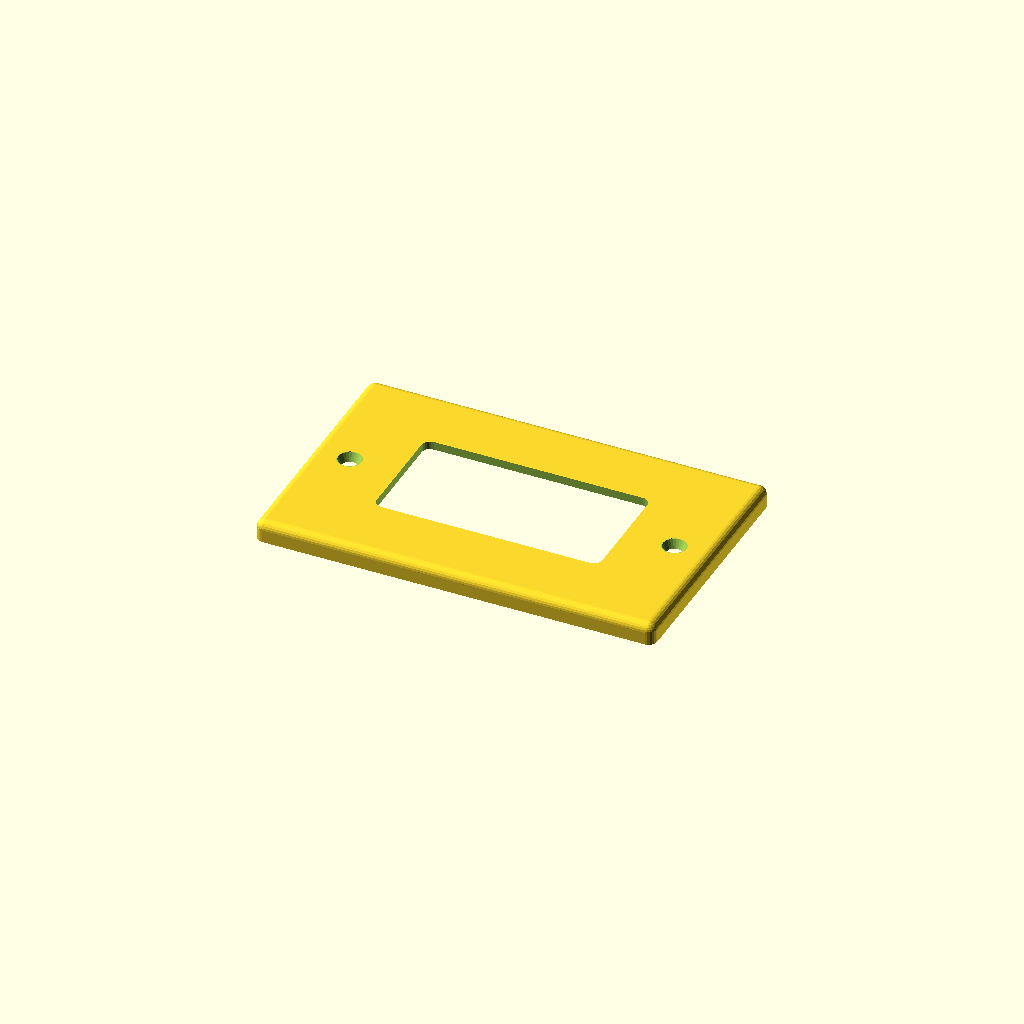
Cell 1: rendered with the file's own defaults.
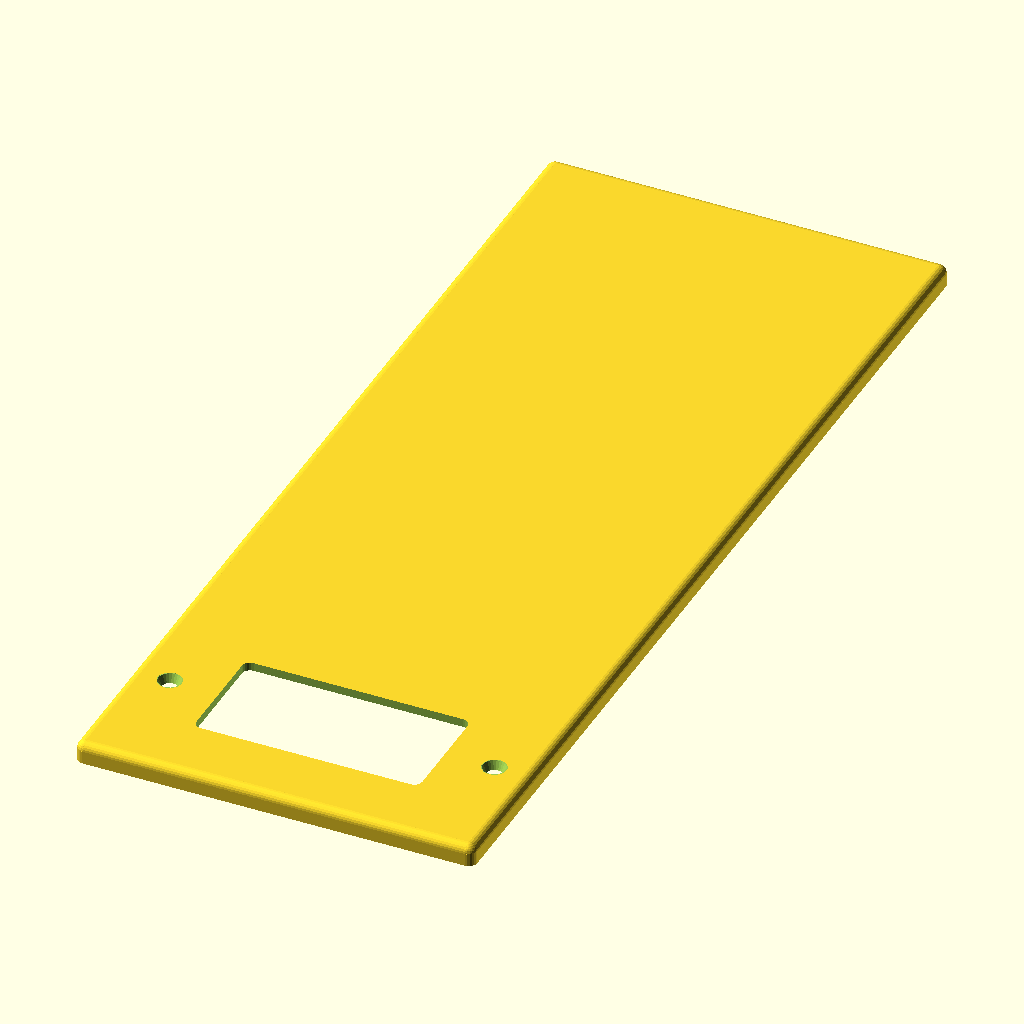
Cell 2: device_count = 6 (everything else at default).
All cells are drawn from one camera (rotation 55°, 0°, 25°, orthographic, colour scheme Cornfield), so only the parameter changes between them.
The OpenSCAD source (openscad-projects/CustomizableWallPlate/src/main.scad):
/*
 Safety Warning
 ==============
 ALWAYS be particularly careful when working on electrical projects and with electrical equipment. Be sure to positively identify each circuit with an electrical test meter or instrument and Turn Off Electrical Circuits BEFORE proceeding with any electrical work. 

 Compliance with Laws
 ====================
 ALWAYS follow electrical code requirements specific to your area, and before undertaking any home electrical project, contact your local electrical authority and your insurance company to ensure that you comply with all policies, warranties, regulations and authorities concerning this work. If you are at all unsure about completing any aspect of you wiring projects, consult a qualified electrical contractor to perform the service(s) for you.

 Legal Disclaimer
 ================
 This software is provided as is without warranties of any kind, either express or implied.  You acknowledge, by use of the software and documentation, that use of it is at your sole risk and that you assume full responsibility for any and all costs arising from use of the software and documentation, including but not limited to repairs or service costs.

 About Wall Plate sizing
 =======================
 "ANSI/NEMA WD 6-2016 Wiring Devices - Dimensional Specifications" defines standard dimensions for wall plates in the US. However it only defines a *minimum* size for the outer dimensions of 4.49" H x 2.74" W for a single-gage wallplate. Some manufacturers use this as their "standard" wall plate size and others go a little larger. There is no standardized naming for wall plate sizes.
 
 This program provides a range of sizes in increments of 3/16". This aligns closely with wall plates commonly available in North America and takes the guess work out of selecting a plate size. The width of the plate will grow by an equal amount. 

Credits
=======
This program borrows the keystone elements from the WALLY Plate customizer
http://www.thingiverse.com/thing:47956
*/
use <MCAD/boxes.scad>

// ============================================================
// PRINT PROFILE (see PRINTER.md for full slicer profile values)
// ------------------------------------------------------------
// Material:    PETG Basic — a wall plate gets touched/bumped/leaned-on
//               constantly over years of use; PETG's toughness at the screw
//               holes resists chipping under repeated screw torque better
//               than PLA. Not a heat/UV case, just everyday household wear.
// Nozzle:      0.4mm for most border styles; drop to 0.25mm only if using a
//               border option with genuinely fine texture (this file's
//               "diamond plate" / "stud" borders read as chunky enough for
//               0.4mm — verify with a render preview if unsure).
// Quality:     0.20mm Standard.
// Infill:      15% (printer default) — flat plate, no load-bearing case.
// Orientation: print flat as modeled — it's a thin flat plate, there's no
//               other sane orientation. Decorative face down on the bed gives
//               the smoothest finish on the visible side if the border style
//               has fine detail; decorative face up avoids scarring that face
//               with any bed-adhesion marks otherwise.
// Overrides:   none.
// ============================================================

/* [Size] */
// The number of devices the electrical box contains side-by-side. Also known as a gang size.
device_count = 1; // [1:6]

// Use a larger plate to cover imperfections in the wall or paint, to protect the wall from dirt and smudges, or to add a decorative border. Plate heights are listed in increments of 3/16 inches. Plate width will also increase by the same amount. Some edge designs will increase the width or height further. There is no standarization in wall plate size names, the names given here are made up.
plate_height = 1; // [0:4 1/2 in. standard, 1:4 11/16 in. standard plus, 2:4 7/8 in. preferred, 3:5 1/16 in. midsize, 4:5 1/4 in. oversize, 5:5 7/16 in. jumbo, 6:5 5/8 in. super jumbo]
// [0:4 1/2 in. | 114.3 mm - standard, 1:4 11/16 in. | 119.1 mm - standard plus, 2:4 7/8 in. | 123.8 mm preferred, 3:5 1/16 in. | 128.6 mm - midsize, 4:5 1/4 in. | 133.4 mm - oversize, 5:5 7/16 in. | 138.1 mm - jumbo, 6:5 5/8 in. | 142.9 mm - super jumbo]

// For electrical boxes that protrude from the wall, add a spacer so there isn't a gap between the wall and the plate. 
spacer = 0; //[0:none,1:1/16 in. | 1.6 mm,2:1/8 in. | 3.2 mm,3:3/16 in. | 4.8 mm, 4:1/4 in. | 6.4 mm, 5:5/16 in. | 7.9 mm, 6:3/8 in. | 9.5 mm, 7: 7/16 in. | 11.1 mm, 8: 1/2 in. | 12.7 mm, 9:9/16 in. | 14.3 mm, 10:5/8 in. | 15.9 mm]

// An offset opening can allow the plate to fit in tight spaces where there is some obstruction on one side. The standard offset keeps one edge at the standard 1-3/8 in. from edge to screw hole center while allowing you to increase the size of the other 3 edges with the plate height selection. A narrow offset shifts the openings over an additional 1/4 inch. The 1st device will always be the device closest to the narrow edge.
offset_opening = "none"; // [none:no offset,standard:standard offset 1-3/8 in. from edge to screw center, narrow:narrow offset 1-1/8 in. from edge to screw center] 

/* [Design] */
// Controls the number of facets on curves. More facets are smoother, but take longer to render and product larger file sizes.
$fn = 24; // [0:48]


border = "rounded"; // [rounded:rounded, artdeco:art deco, frame:frame, stud:building brick studded border, diamond:diamond plate]

/* [Devices] */
1st_device = "rocker"; // [blankbox:blank - box mount,blankyoke:blank - yoke mount,toggle:toggle switch,single:single outlet 1.406 in. diameter opening,duplex:duplex outlet,rocker:rocker or decorative,rotary:rotary dimmer or fan control,despard3:triple Despard,despard2:double Despard,despard1:single horizontal Despard,despard1v:single vertical Despard,button:two pushbutton,keystone1:single keystone,keystone2:double keystone,keystone4:2x2 keystone,keystone6:2x3 keystone]
2nd_device = "blank"; // [blankbox:blank - box mount,blankyoke:blank - yoke mount,toggle:toggle switch,single:single outlet 1.406 in. diameter opening,duplex:duplex outlet,rocker:rocker or decorative,rotary:rotary dimmer or fan control,despard3:triple Despard,despard2:double Despard,despard1:single horizontal Despard,despard1v:single vertical Despard,button:two pushbutton,keystone1:single keystone,keystone2:double keystone,keystone4:2x2 keystone,keystone6:2x3 keystone]
3rd_device = "blank"; // [blankbox:blank - box mount,blankyoke:blank - yoke mount,toggle:toggle switch,single:single outlet 1.406 in. diameter opening,duplex:duplex outlet,rocker:rocker or decorative,rotary:rotary dimmer or fan control,despard3:triple Despard,despard2:double Despard,despard1:single horizontal Despard,despard1v:single vertical Despard,button:two pushbutton,keystone1:single keystone,keystone2:double keystone,keystone4:2x2 keystone,keystone6:2x3 keystone]
4th_device = "blank"; // [blankbox:blank - box mount,blankyoke:blank - yoke mount,toggle:toggle switch,single:single outlet 1.406 in. diameter opening,duplex:duplex outlet,rocker:rocker or decorative,rotary:rotary dimmer or fan control,despard3:triple Despard,despard2:double Despard,despard1:single horizontal Despard,despard1v:single vertical Despard,button:two pushbutton,keystone1:single keystone,keystone2:double keystone,keystone4:2x2 keystone,keystone6:2x3 keystone]
5th_device = "blank"; // [blankbox:blank - box mount,blankyoke:blank - yoke mount,toggle:toggle switch,single:single outlet 1.406 in. diameter opening,duplex:duplex outlet,rocker:rocker or decorative,rotary:rotary dimmer or fan control,despard3:triple Despard,despard2:double Despard,despard1:single horizontal Despard,despard1v:single vertical Despard,button:two pushbutton,keystone1:single keystone,keystone2:double keystone,keystone4:2x2 keystone,keystone6:2x3 keystone]
6th_device = "blank"; // [blankbox:blank - box mount,blankyoke:blank - yoke mount,toggle:toggle switch,single:single outlet 1.406 in. diameter opening,duplex:duplex outlet,rocker:rocker or decorative,rotary:rotary dimmer or fan control,despard3:triple Despard,despard2:double Despard,despard1:single horizontal Despard,despard1v:single vertical Despard,button:two pushbutton,keystone1:single keystone,keystone2:double keystone,keystone4:2x2 keystone,keystone6:2x3 keystone]

/* [Advanced] */
// When printing the studded border, adjust the stud size to achieve a snug fit with your bricks.
stud_scale_factor = 1.02; 

/* [Hidden] */

devices = [1st_device, 2nd_device, 3rd_device, 4th_device, 5th_device, 6th_device];


// Original specifications are in inches, we will convert to mm
inch_to_mm = 25.4;
standard_height = 4.5 * inch_to_mm;
standard_width = 2.75 * inch_to_mm;
gang_width_increment = 1.812 * inch_to_mm;
plate_size_increment = (3/16) * inch_to_mm;
// offset openings keep left device a fixed distance from the edge while allow the other 3 edges to vary in size.
plate_width_factor = offset_opening == "none" ? 1 : 0.5;
plate_height_mm = standard_height + plate_height * plate_size_increment;
plate_width_mm = standard_width + plate_height * plate_size_increment*plate_width_factor + (gang_width_increment*(device_count-1));

// screw hole offsets are vertical from middle of plate
outer_yoke_mount_screw_hole_offset = (3.812/2) * inch_to_mm;
box_mount_screw_hole_offset = (3.281/2) * inch_to_mm;
inner_yoke_mount_screw_hole_offset = (2.375/2) * inch_to_mm;

// cutouts
error_allowance_mm = 0.5;
duplex_diameter = 1.343 * inch_to_mm +error_allowance_mm;
duplex_offset = (1.531/2) * inch_to_mm;
duplex_bounded_rectangle_height = 1.125 * inch_to_mm;
duplex_total_opening_height = duplex_bounded_rectangle_height*2+(2*duplex_offset-duplex_bounded_rectangle_height);

echo(duplex_total_opening_height=duplex_total_opening_height);
toggle_hole_width = 0.42 * inch_to_mm +error_allowance_mm;
toggle_hole_height = 0.95 * inch_to_mm +error_allowance_mm;

rocker_hole_width = 1.310 * inch_to_mm +error_allowance_mm;
rocker_hole_height = 2.630 * inch_to_mm +error_allowance_mm;
rocker_corner_radius = 0.094 * inch_to_mm;

despard_diameter = 0.916 * inch_to_mm +error_allowance_mm;
despard_bounded_rectangle_height = 0.674 * inch_to_mm +error_allowance_mm;

// used to prevent borders or designs from encroaching on the opening
opening_margin = 6;
opening_max_width = max(duplex_diameter,toggle_hole_width,rocker_hole_width,despard_diameter) + opening_margin;
opening_max_height = max(duplex_total_opening_height,toggle_hole_height,rocker_hole_height,despard_bounded_rectangle_height) + opening_margin;

device_max_width = 1.75 * inch_to_mm;
device_max_height = 2.812 * inch_to_mm;
device_depth = 1.5 * inch_to_mm; // arbitrary, for cutouts
device_radius = 0.437 * inch_to_mm;

yoke_max_width = 1.8 * inch_to_mm;
yoke_max_height = 4.2 * inch_to_mm;
yoke_depth = 0.09 * inch_to_mm; 

plate_thickness = 6.3;
shell_thickness = 2.5;
spacer_mm = (spacer/16) * inch_to_mm;
total_thickness = plate_thickness + spacer_mm;
cutout_z = total_thickness*3;
corner_radius = (border == "rounded") ? 2.5 : (border == "stepped" ? 0.8 : 0);
echo(  corner_radius=corner_radius);

//----------------------------------------------
//          CUTOUTS
//----------------------------------------------

module device_cutout(){
    translate([0,0,-(yoke_depth+device_depth)/2+total_thickness-shell_thickness]) cube([yoke_max_height,gang_width_increment+0.1,yoke_depth+device_depth],center=true);
}

module duplex_hole(){
    intersection() {
        cylinder(h=cutout_z,d=duplex_diameter);
        cube([duplex_bounded_rectangle_height,40,cutout_z],center=true);
    }
} 

module duplex_coutouts(){
    translate([duplex_offset,0,0]) duplex_hole();
    translate([-duplex_offset,0,0]) duplex_hole();
}

module toggle_cutouts(){
    cube([toggle_hole_height,toggle_hole_width,cutout_z],center=true);
}

module rocker_cutouts(){
    roundedBox([rocker_hole_height,rocker_hole_width,cutout_z],rocker_corner_radius);
}

module despard_hole(){
    intersection() {
        cylinder(h=cutout_z,d=despard_diameter);
        cube([despard_bounded_rectangle_height,40,cutout_z],center=true);
    }    
}

module despard3_cutouts(){
    despard_offset = 0.922 * inch_to_mm;
    despard_hole();
    translate([-despard_offset,0,0]) despard_hole();
    translate([despard_offset,0,0]) despard_hole();
}

module despard2_cutouts(){
    despard_offset = 0.922 * inch_to_mm;
    translate([-despard_offset,0,0]) despard_hole();
    translate([despard_offset,0,0]) despard_hole();
}

keystone_clearance = 0.2;
keystone_width = 15 + keystone_clearance;
keystone_column_offset = 11.5;
keystone_height_offset = 14.3;
keystone_x_offset = 24.75/2;
    
module keystone_cutout(y_offset=0) {
    keystone_height = 16.5 + keystone_clearance;
    translate([0,y_offset,5]) {
        cube([keystone_height,keystone_width,10], center = true);
        translate([-5.5,0,0]) rotate([0, 45, 0]) cube([4,keystone_width,10], center = true);
    }
}

module keystone2_cutout() {
    keystone_cutout(-keystone_column_offset);
    keystone_cutout(keystone_column_offset);
}

module keystone4_cutout() {
    translate([keystone_x_offset,0,0]) keystone2_cutout();
    translate([-keystone_x_offset,0,0]) keystone2_cutout();
}

module keystone6_cutout() {
    translate([keystone_x_offset*2,0,0]) keystone2_cutout();
    keystone2_cutout();
    translate([-keystone_x_offset*2,0,0]) keystone2_cutout();
}

module keystone_solid(y_offset=0) {
  cube_height = 9.8;
  translate([keystone_height_offset,-11.5+y_offset,-cube_height+total_thickness-0.1]) rotate([0,0,90])
  {
    difference()
    {
      translate([2,2,.1]) cube([19,26.5,cube_height]);
      translate([4-keystone_clearance/2,4-+keystone_clearance/2,0])

      {
        difference()
        {
          cube([keystone_width,22.5+keystone_clearance,10]);
          translate([-1,3,-3.40970]) rotate([45,0,0]) cube([17,2,6.5]);
          translate([-1,21.0,0]) rotate([-45,0,0]) cube([17,2,6.5]);
        }
        translate([0,1.8,0]) cube([15+keystone_clearance,19.62+keystone_clearance,5]);
      }
    }
  }
}

module keystone2_solid() {
    keystone_solid(-keystone_column_offset);
    keystone_solid(keystone_column_offset);
}

module screw_hole() {
	translate([0,0,-1]) cylinder(r=2.3, h=cutout_z);
	translate([0,0,total_thickness-shell_thickness+0.01]) cylinder(r1=2.3, r2=3.6, h=3);
	translate([0,0,total_thickness-0.01]) cylinder(r=3.6, h=cutout_z);
}

module screw_hole_cutouts(offset) {
    translate([offset,0,0]) screw_hole();
    translate([-offset,0,0]) screw_hole();
}

module device_additions(device, y_offset){
    translate([0,y_offset,-0.01]){    
        if (device == "keystone1"){
            keystone_solid();
        }
        if (device =="keystone2"){
            keystone2_solid();
        }
        if (device =="keystone4"){
            translate([keystone_x_offset,0,0]) keystone2_solid();
            translate([-keystone_x_offset,0,0]) keystone2_solid();
        }
        if (device =="keystone6"){
            translate([keystone_x_offset*2,0,0]) keystone2_solid();
            keystone2_solid();
            translate([-keystone_x_offset*2,0,0]) keystone2_solid();
        }        
    }
}

module device_cutouts(device, y_offset){
    echo("Device: ",device," y_offset:",y_offset);
        
    translate([0,y_offset,-0.01]){        
        device_cutout(); // hollows out the back of the panel
        if (device == "duplex"){
            duplex_coutouts();
            screw_hole();
        }
        if (device == "single"){
            singlediameter = 1.406* inch_to_mm;
            cylinder(h=cutout_z,d=singlediameter);
            screw_hole_cutouts(inner_yoke_mount_screw_hole_offset);
        }
        if (device == "toggle"){
            toggle_cutouts();
            screw_hole_cutouts(inner_yoke_mount_screw_hole_offset);
        }
        if (device == "rocker"){
            rocker_cutouts();
            screw_hole_cutouts(outer_yoke_mount_screw_hole_offset);
        }
        if (device == "rotary"){
            cylinder(r=5, h=cutout_z);
            screw_hole_cutouts(inner_yoke_mount_screw_hole_offset);
        }
        if (device == "despard3"){
            despard3_cutouts();
            screw_hole_cutouts(outer_yoke_mount_screw_hole_offset);
        }
        if (device == "despard2"){
            despard2_cutouts();
            screw_hole_cutouts(outer_yoke_mount_screw_hole_offset);
        }
        if (device == "despard1"){
            despard_hole();
            screw_hole_cutouts(outer_yoke_mount_screw_hole_offset);
        }    
        if (device == "despard1v"){
            rotate([0,0,90]) despard_hole();
            screw_hole_cutouts(outer_yoke_mount_screw_hole_offset);
        }  
        if (device == "button"){
            buttondiameter = 0.515 * inch_to_mm;
            buttonoffset = (0.922/2)* inch_to_mm;
            translate([-buttonoffset,0,0]) cylinder(h=cutout_z,d=buttondiameter);
            translate([buttonoffset,0,0]) cylinder(h=cutout_z,d=buttondiameter);
            screw_hole_cutouts(inner_yoke_mount_screw_hole_offset);
        }     
        if (device == "blankbox"){
            screw_hole_cutouts(box_mount_screw_hole_offset);
        }
        if (device == "blankyoke"){
            screw_hole_cutouts(inner_yoke_mount_screw_hole_offset);
        }
        if (device == "keystone1"){
            keystone_cutout(); 
            screw_hole_cutouts(box_mount_screw_hole_offset);           
        }
        if (device == "keystone2"){
            keystone2_cutout();            
            screw_hole_cutouts(box_mount_screw_hole_offset);
        }
        if (device == "keystone4"){
            keystone4_cutout();            
            screw_hole_cutouts(box_mount_screw_hole_offset);
        }
        if (device == "keystone6"){
            keystone6_cutout();            
            screw_hole_cutouts(box_mount_screw_hole_offset);
        }
    }
}

function y_offset()= (offset_opening == "none") ? -(gang_width_increment/2)*(device_count-1)
    : ((offset_opening == "standard") ? -(plate_width_mm/2)+(1.375 * inch_to_mm) : -(plate_width_mm/2)+(1.125 * inch_to_mm));

module cutouts(){
    for (i = [0:device_count-1]){
        device_cutouts(devices[i], y_offset()+i*gang_width_increment);
    }
}

module additions(){
    for (i = [0:device_count-1]){
        device_additions(devices[i], y_offset()+i*gang_width_increment);
    }
}


//----------------------------------------------
//          PLATES
//----------------------------------------------


stud_diameter= 4.85;
stud_height= 1.8;
stud_spacing= 8;
cylinder_precision= 0.1;
module stud() {
    cylinder(r=(stud_diameter*stud_scale_factor)/2,h=stud_height,$fs=cylinder_precision);
}

module studded_plate(corner_radius=0.5){
    rounded_edge_plate(corner_radius);
    bounding_box = [plate_height_mm - 2 * corner_radius - stud_diameter,plate_width_mm - 2 * corner_radius- stud_diameter];
    stud_area_height = bounding_box.x -(bounding_box.x % stud_spacing);
    stud_area_width = bounding_box.y - (bounding_box.y % stud_spacing);
    y1 = y_offset()-opening_max_width/2;
    total_device_width = opening_max_width+gang_width_increment*(device_count-1);
    echo(total_device_width=total_device_width);
    for (y = [-stud_area_width/2:stud_spacing:stud_area_width/2]){
        for (x = [-stud_area_height/2:stud_spacing:stud_area_height/2]){
            if (!((y+stud_diameter/2 > y1) && (y-stud_diameter/2 < y1+total_device_width) && (abs(x)-stud_diameter/2 < opening_max_height/2))){
                translate([x,y,total_thickness]) stud();
            }
        }
    }
}


module rounded_edge_plate(corner_radius=2.5){
    difference() {
        union(){
        translate([0,0,total_thickness/2]) 
            roundedPanel([plate_height_mm,plate_width_mm,total_thickness],corner_radius);
        }
        translate([0,0,(total_thickness-shell_thickness)/2-0.02]) 
            roundedPanel([plate_height_mm-2*shell_thickness,plate_width_mm-2*shell_thickness,total_thickness-shell_thickness],corner_radius*0.5);
    }
}

module artdeco1_plate() {
    corner_radius = 0.8;
    size_increment = (3/8) * inch_to_mm;

    for (i = [1:3]){
        translate([0,0,(total_thickness*i/3)/2]) 
            roundedPanel([plate_height_mm-(3-i)*size_increment,plate_width_mm+(3-i)*size_increment,total_thickness*i/3],corner_radius);
    }
}

module framed_plate() {  
    radius = 0.25;
    rounded_edge_plate(corner_radius=radius);
    layerthickness = 1; 
    inset = 1;
    layers = 3;
    top_frame_edge_width = 12;
    for (layer = [0:layers-1]){
        frame_edge_width = top_frame_edge_width + 2*inset*(layers-layer-1);
        translate([0,0,total_thickness+layer*layerthickness]) 
            roundedFrame([plate_height_mm-layer*2*inset,plate_width_mm-layer*2*inset,layerthickness],[plate_height_mm-frame_edge_width,plate_width_mm-frame_edge_width,layerthickness],radius);
                
    }
}

module beveled_plate(x,y,z){
    points = [
        [ 0,  0,0],
        [ 0,  y,0],
        [ x,  y,0],
        [ x,  0,0],
        [ 0+z,  0+z,z],
        [ 0+z,  y-z,z],
        [ x-z,  y-z,z],
        [ x-z,  0+z,z]
    ];
    faces = [
        [0,3,2,1],
        [4,5,6,7],
        [0,1,5,4],
        [1,2,6,5],
        [2,3,7,6],
        [3,0,4,7]
    ];
    
    polyhedron(points,faces, convexity = 2);    
}

module plate(border){    
    difference() {
        union() {
            if (border == "rounded"){
                rounded_edge_plate();
            }
            if (border == "artdeco"){
                artdeco1_plate();
            }
            if (border == "frame"){
                framed_plate();
            }
            if (border =="stud"){
                studded_plate();
            }
            if (border =="diamond"){
                diamond_plate();
            }
        }
    }
}

module diamond(){
    height = 1.5;
    points = [
        [ 0,-10,0],
        [ 3,  0,0],
        [ 0, 10,0],
        [-3,  0,0],
        [ 0, -8,height],
        [ 2,  0,height],
        [ 0,  8,height],
        [-2,  0,height]
    ];
    faces = [
        [0,1,5],
        [0,5,4],
        [1,2,6],
        [6,5,1],
        [2,3,7],
        [7,6,2],
        [3,0,4],
        [4,7,3],
        [4,5,6,7],
        [0,3,2,1] 
    ];
    
    polyhedron(points,faces, convexity = 2);
}

module diamond_pair(){
    rotate([0,0,45]) diamond();
    translate([12,12,0]) rotate([0,0,-45]) diamond();
}

module diamond_pattern(vector){
    translate([-vector.x/2,-vector.y/2,vector.z]) {
        intersection() {
            union() {
                for (y1 = [0:24:vector.y+10]){
                    for (x1 = [0:24:vector.x+10]){
                        translate([x1,y1,0]) diamond_pair();
                    }
                }
            }
            translate([0,0,-1]) beveled_plate(vector.x,vector.y,vector.z+2){
            }
        }
    }
}
module diamond_plate(corner_radius=1){
    difference() {
        union() {
            rounded_edge_plate(corner_radius);
            diamond_pattern([plate_height_mm - 2 * corner_radius,plate_width_mm - 2 * corner_radius,total_thickness]);
        }
        device_offset = (gang_width_increment*(device_count-1)/2)+y_offset();
        h = opening_max_height+2*total_thickness;
        w = opening_max_width+2*total_thickness+gang_width_increment*(device_count-1);
        echo(device_offset=device_offset);
        translate([0,device_offset,total_thickness-0.001]) mirror([0,0,1]) translate([-h/2,-w/2,-total_thickness]) beveled_plate(h,w,total_thickness);  
    }
}


//----------------------------------------------
//          GENERAL SHAPES
//----------------------------------------------

// The rounded panel has rounded edges on the top and corners but not on the bottom
module roundedPanel(size, radius)
{
    r = min(radius,size.x/2,size.y/2);
    intersection(){
        union() {
            translate([0,0,-r/2]) cube([size.x, size.y-r*2, size.z-r], center=true);
            translate([0,0,-r/2]) cube([size.x-r*2, size.y, size.z-r], center=true);
            cube([size.x-r*2, size.y-r*2, size.z], center=true);

            // top edges
            for (x = [r-size.y/2, -r+size.y/2]) {
                y = -r+size.z/2;
                rotate([90,0,90])
                  translate([x,y,0])
                  cylinder(h=size.x-2*r, r=r, center=true);
              }
            
            for (y = [r-size.x/2, -r+size.x/2]) {
                x = r-size.z/2; 
                rotate([90,90,0])
                  translate([x,y,0])
                  cylinder(h=size.y-2*r, r=r, center=true);
              }
            // sides
            for (x = [r-size.x/2, -r+size.x/2],
                     y = [r-size[1]/2, -r+size.y/2]) {        
                  translate([x,y,-r/2])
                  cylinder(h=size.z-r, r=r, center=true);
              }
            // corners
            for (x = [r-size.x/2, -r+size.x/2],
                   y = [r-size.y/2, -r+size.y/2]) {
              translate([x,y,-r+size.z/2]) sphere(r);
            }
        }
        cube(size,center = true); // trims off spheres and cylinders
    }
}

// The inner_size can be a different thickness (z), in which 
// case the top of the inner cutout will be aligned with the
// top of the outer frame.
module roundedFrame(outer_size,inner_size,radius){
    top_z = outer_size.z/2;
    r = min(radius,(outer_size.x-inner_size.x)/4,(outer_size.y-inner_size.y)/4);
    difference() {
        roundedPanel(outer_size, r);
        translate([0,0,top_z-(inner_size.z/2)]) cube(inner_size+[0,0,0.01],center=true);
        translate([0,0,top_z-r/2+0.01]) cube([inner_size.x+r*2,inner_size.y+r*2,r],center=true);
    }
    for (y = [-(r+inner_size.y/2),r+inner_size.y/2]) {
        translate([0,y,top_z-r]) rotate([90,0,90]) cylinder(h=inner_size.x+2*r,r=r,center=true);
    }
    for (x = [-(r+inner_size.x/2),r+inner_size.x/2]) {
        translate([x,0,top_z-r]) rotate([90,90,0]) cylinder(h=inner_size.y+2*r,r=r,center=true);
    }
   
}

//----------------------------------------------
//          MAIN ROUTINE
//----------------------------------------------

difference(){
    plate(border);
    cutouts();    
}
additions();
Customizer parameters (derived from the source; name, type, default, range or options):
device_count: number, default 1, range 1 to 6
plate_height: number, default 1, options 0, 1, 2, 3, 4, 5, 6
spacer: number, default 0, options 0, 1, 2, 3, 4, 5, 6, 7, 8, 9, 10
offset_opening: string, default "none", options "none", "standard", "narrow"
border: string, default "rounded", options "rounded", "artdeco", "frame", "stud", "diamond"
stud_scale_factor: number, default 1.02
